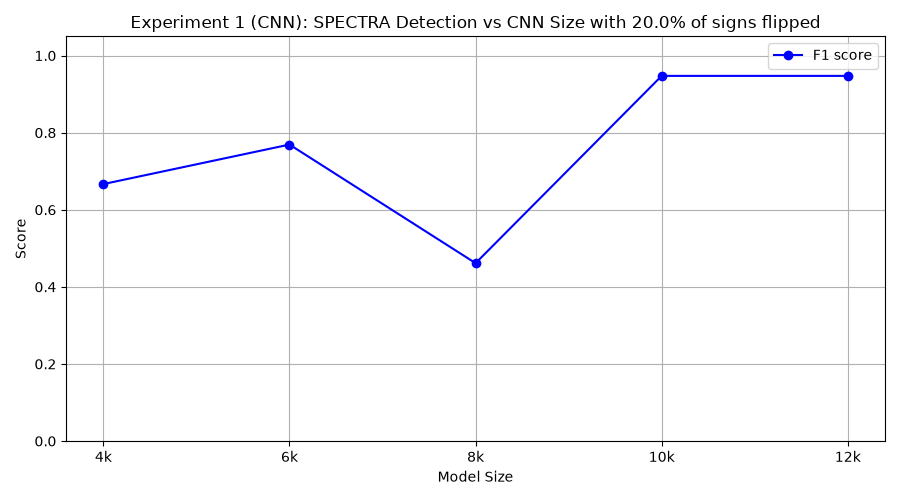

The data file committed next to this chart (first rows):
model_class, tp, fp, tn, fn, precision, recall, f1
FourKCNN, 10, 10, 0, 0, 0.5, 1.0, 0.6667
SixKCNN, 10, 6, 4, 0, 0.625, 1.0, 0.7692
EightKCNN, 3, 0, 10, 7, 1.0, 0.3, 0.4615
TenKCNN, 9, 0, 10, 1, 1.0, 0.9, 0.9474
TwelveKCNN, 9, 0, 10, 1, 1.0, 0.9, 0.9474
